3-way image classification set "Images" from GitHub (stefvanbreemen/IAOpdr2); label vocabulary: calculators, desk, scissors.

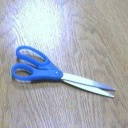
Label: scissors

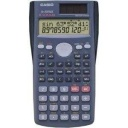
Label: calculators

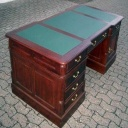
Label: desk

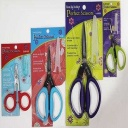
Label: scissors

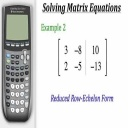
Label: calculators

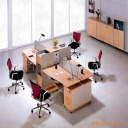
Label: desk
